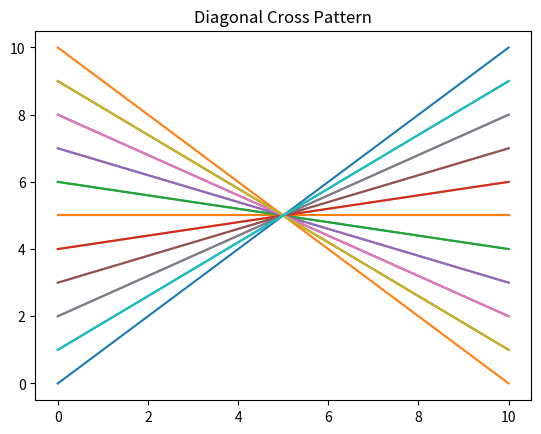

Python code for this plot:
import matplotlib.pyplot as plt

for i in range(10):
    plt.plot([0, 10], [i, 10-i])
    plt.plot([0, 10], [10-i, i])

plt.title("Diagonal Cross Pattern")
plt.show()
